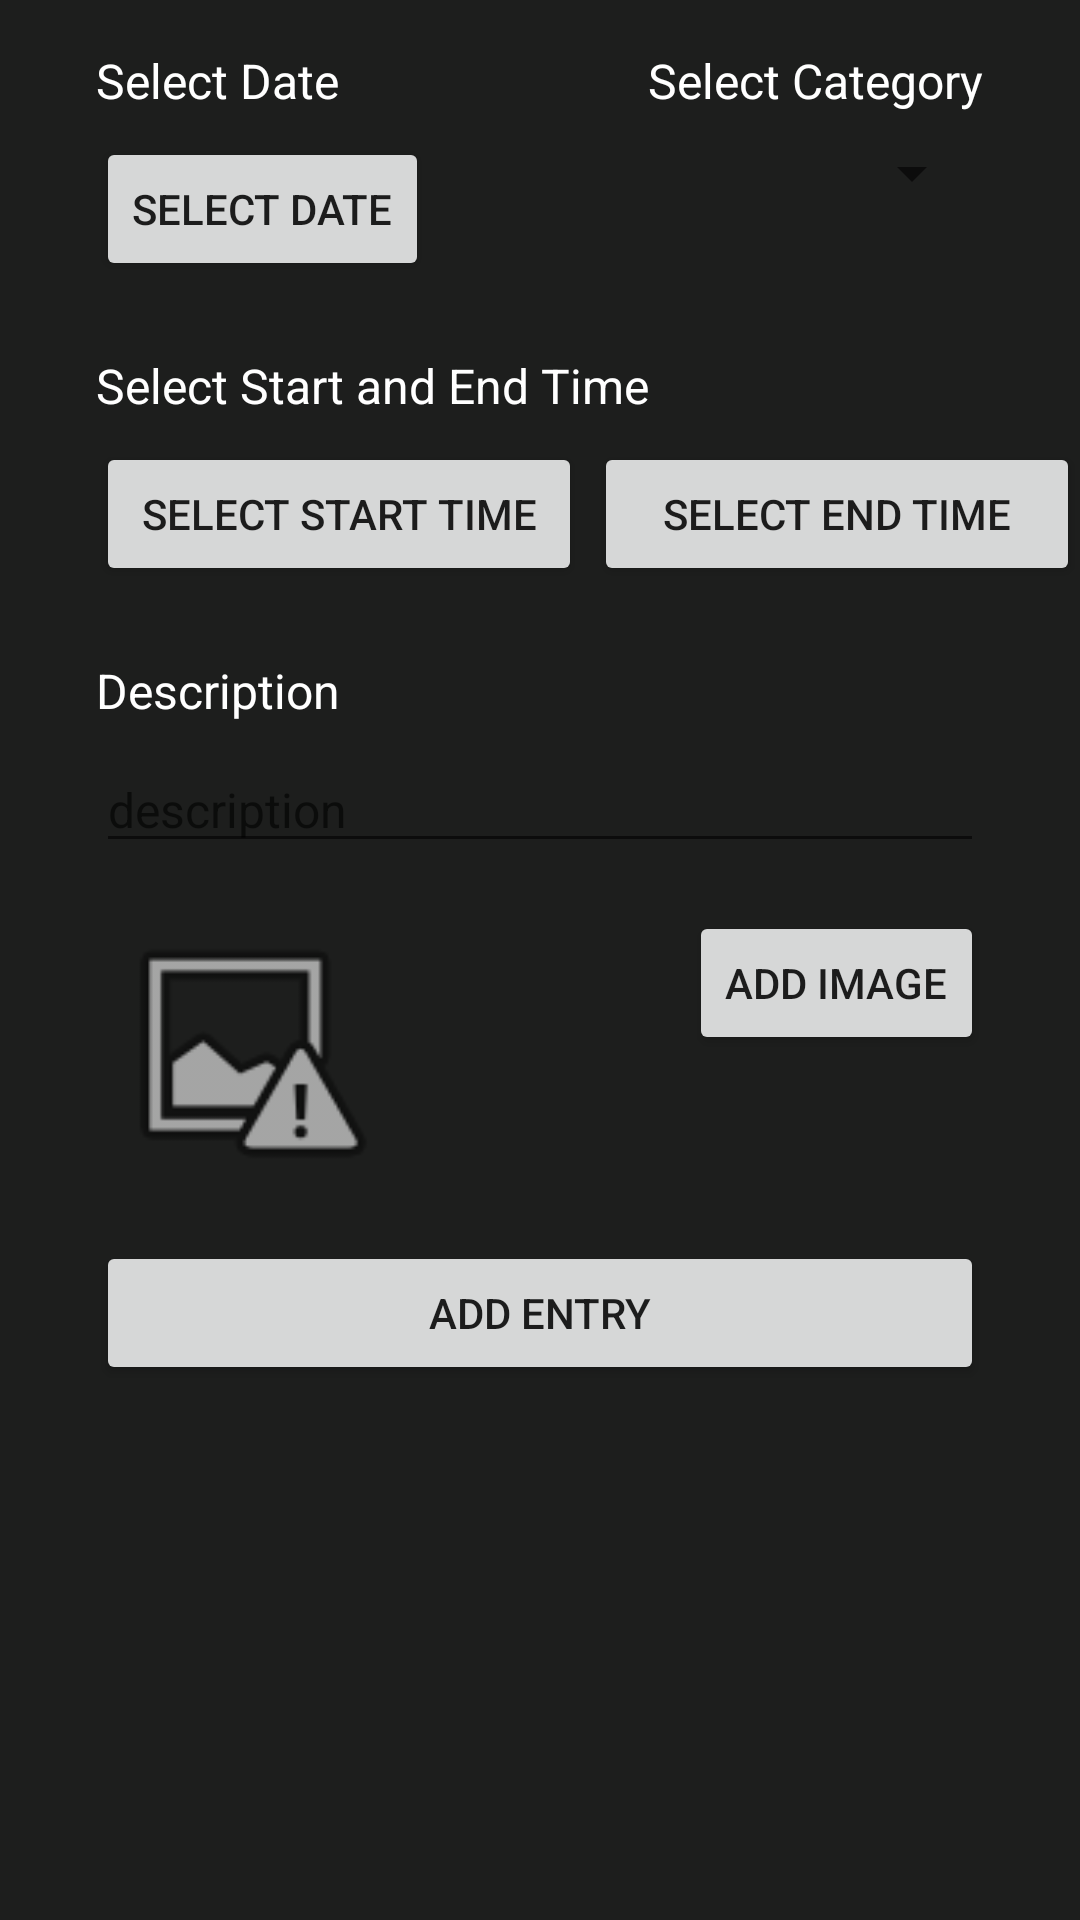

Produce the Android XML layout that renders to this screen, including the resource entries it uses.
<!-- AndroidManifest.xml: application theme Theme.TimeSync -->
<!-- res/layout/fragment_addtimesheetentry.xml -->
<?xml version="1.0" encoding="utf-8"?>
<androidx.constraintlayout.widget.ConstraintLayout xmlns:android="http://schemas.android.com/apk/res/android"
    xmlns:app="http://schemas.android.com/apk/res-auto"
    xmlns:tools="http://schemas.android.com/tools"
    android:layout_width="match_parent"
    android:layout_height="match_parent"
    android:background="@color/BackgroundColor"
    tools:context=".ui.addtimesheetentry.AddTimesheetEntryFragment">

    <Button
        android:id="@+id/button_show_date_picker"
        android:layout_width="wrap_content"
        android:layout_height="wrap_content"
        android:layout_marginStart="32dp"
        android:layout_marginTop="8dp"
        android:text="Select Date"
        app:layout_constraintStart_toStartOf="parent"
        app:layout_constraintTop_toBottomOf="@+id/selectDateTextView"
        tools:ignore="MissingConstraints" />

    <Button
        android:id="@+id/button_show_start_time_picker"
        android:layout_width="0dp"
        android:layout_height="wrap_content"
        android:layout_marginStart="32dp"
        android:layout_marginTop="8dp"
        android:text="Select Start Time"
        app:layout_constraintEnd_toStartOf="@+id/button_show_end_time_picker"
        app:layout_constraintStart_toStartOf="parent"
        app:layout_constraintTop_toBottomOf="@+id/selectStartTimeTextView"
        tools:ignore="MissingConstraints" />

    <Button
        android:id="@+id/button_show_end_time_picker"
        android:layout_width="0dp"
        android:layout_height="wrap_content"
        android:layout_marginStart="4dp"
        android:layout_marginTop="8dp"
        android:text="Select End Time"
        app:layout_constraintEnd_toEndOf="parent"
        app:layout_constraintStart_toEndOf="@+id/button_show_start_time_picker"
        app:layout_constraintTop_toBottomOf="@+id/selectStartTimeTextView"
        tools:ignore="MissingConstraints" />

    <TextView
        android:id="@+id/selectDateTextView"
        android:layout_width="wrap_content"
        android:layout_height="wrap_content"
        android:layout_marginStart="32dp"
        android:layout_marginTop="16dp"
        android:text="Select Date"
        android:textColor="@color/white"
        android:textSize="16sp"
        app:layout_constraintStart_toStartOf="parent"
        app:layout_constraintTop_toTopOf="parent" />

    <TextView
        android:id="@+id/selectStartTimeTextView"
        android:layout_width="0dp"
        android:layout_height="wrap_content"
        android:layout_marginStart="32dp"
        android:layout_marginTop="24dp"
        android:text="Select Start and End Time"
        android:textColor="@color/white"
        android:textSize="16sp"
        app:layout_constraintStart_toStartOf="parent"
        app:layout_constraintTop_toBottomOf="@+id/button_show_date_picker" />

    <TextView
        android:id="@+id/Description"
        android:layout_width="0dp"
        android:layout_height="wrap_content"
        android:layout_marginStart="32dp"
        android:layout_marginTop="24dp"
        android:layout_marginEnd="32dp"
        android:text="Description"
        android:textColor="@color/white"
        android:textSize="16sp"
        app:layout_constraintEnd_toEndOf="parent"
        app:layout_constraintStart_toStartOf="parent"
        app:layout_constraintTop_toBottomOf="@+id/button_show_end_time_picker" />

    <EditText
        android:id="@+id/descriptionEditText"
        android:layout_width="0dp"
        android:layout_height="wrap_content"
        android:layout_marginStart="32dp"
        android:layout_marginTop="8dp"
        android:layout_marginEnd="32dp"
        android:ems="10"
        android:hint="description"
        android:inputType="text"
        android:textColor="@color/white"
        android:textSize="16sp"
        app:layout_constraintEnd_toEndOf="parent"
        app:layout_constraintStart_toStartOf="parent"
        app:layout_constraintTop_toBottomOf="@+id/Description" />

    <Button
        android:id="@+id/addEntry"
        android:layout_width="0dp"
        android:layout_height="wrap_content"
        android:layout_marginStart="32dp"
        android:layout_marginTop="16dp"
        android:layout_marginEnd="32dp"
        android:text="Add Entry"
        app:layout_constraintEnd_toEndOf="parent"
        app:layout_constraintStart_toStartOf="parent"
        app:layout_constraintTop_toBottomOf="@+id/addedImageView" />

    <Spinner
        android:id="@+id/dropdownCategories"
        android:layout_width="wrap_content"
        android:layout_height="wrap_content"
        android:layout_marginTop="8dp"
        android:layout_marginEnd="32dp"
        android:textColor="@color/white"
        android:textSize="16sp"
        app:layout_constraintEnd_toEndOf="parent"
        app:layout_constraintTop_toBottomOf="@+id/selectCategoryTextView" />

    <TextView
        android:id="@+id/selectCategoryTextView"
        android:layout_width="wrap_content"
        android:layout_height="wrap_content"
        android:textSize="16sp"
        android:layout_marginTop="16dp"
        android:layout_marginEnd="32dp"
        android:textColor="@color/white"
        android:text="Select Category"
        app:layout_constraintEnd_toEndOf="parent"
        app:layout_constraintTop_toTopOf="parent" />

    <Button
        android:id="@+id/addImageButton"
        android:layout_width="wrap_content"
        android:layout_height="wrap_content"
        android:layout_marginTop="16dp"
        android:layout_marginEnd="32dp"
        android:text="Add Image"
        app:layout_constraintEnd_toEndOf="parent"
        app:layout_constraintTop_toBottomOf="@+id/descriptionEditText" />

    <ImageView
        android:id="@+id/addedImageView"
        android:layout_width="98dp"
        android:layout_height="94dp"
        android:layout_marginStart="32dp"
        android:layout_marginTop="16dp"
        android:src="@android:drawable/ic_menu_report_image"
        app:layout_constraintStart_toStartOf="parent"
        app:layout_constraintTop_toBottomOf="@+id/descriptionEditText" />


</androidx.constraintlayout.widget.ConstraintLayout>
<!-- resources referenced by this layout -->
<resources>
  <color name="BackgroundColor">#1D1E1D</color>
  <color name="white">#FFFFFFFF</color>
  <style name="Theme.TimeSync" parent="Theme.MaterialComponents.DayNight.DarkActionBar">
          
          <item name="colorPrimary">#6bb7e6</item>
          <item name="colorPrimaryVariant">#6bb7e6</item>
          <item name="colorOnPrimary">#1D1E1D</item>
          
          <item name="colorSecondary">@color/teal_200</item>
          <item name="colorSecondaryVariant">@color/teal_700</item>
          <item name="colorOnSecondary">@color/black</item>
          
          <item name="android:statusBarColor">#1D1E1D</item>
          
      </style>
  <color name="teal_200">#FF03DAC5</color>
  <color name="teal_700">#FF018786</color>
  <color name="black">#FF000000</color>
</resources>
